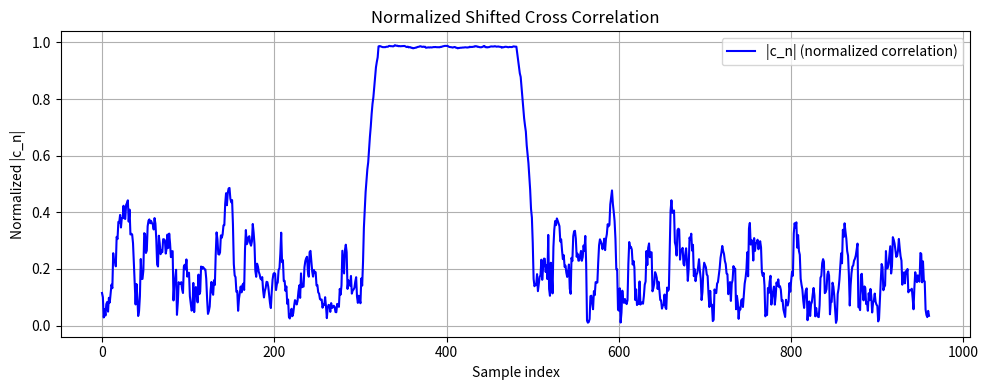

Generate this figure with matplotlib:
import math
import numpy as np
from matplotlib import pyplot
import matplotlib.pyplot as plt


def normalized_shifted_cross_correlation(sig, L):
    N = len(sig)
    result_len = N - 2 * L + 1
    if result_len <= 0:
        raise ValueError("Signal too short for given L")

    r_n = np.zeros(result_len)
    for i in range(result_len):
        part1 = sig[i: i + L]
        part2 = sig[i + L: i + 2 * L]
        numerator = np.abs(np.sum(part1 * np.conj(part2)))

        energy1 = np.sum(np.abs(part1) ** 2)
        energy2 = np.sum(np.abs(part2) ** 2)

        denominator = np.sqrt(energy1 * energy2)

        if denominator != 0:
            r_n[i] = numerator / denominator
        else:
            r_n[i] = 0.0

    return r_n


def detect_preamble_auto_correlation(signal, short_preamble_len):
    c_n = normalized_shifted_cross_correlation(signal, short_preamble_len)

    plt.figure(figsize=(10, 4))
    plt.plot(np.abs(c_n), label='|c_n| (normalized correlation)', color='blue')
    plt.title("Normalized Shifted Cross Correlation")
    plt.xlabel("Sample index")
    plt.ylabel("Normalized |c_n|")
    plt.grid(True)
    plt.legend()
    plt.tight_layout()
    plt.show()

    threshold = 0.95
    for i, val in enumerate(c_n):
        if val > threshold:
            return i
    return None


# This cell will test your implementation of `detect_preamble`
short_preamble_length = 20
signal_length = 1000
short_preamble = np.exp(2j * np.pi * np.random.random(short_preamble_length))
preamble = np.tile(short_preamble, 10)  # 重复十次
noise = np.random.normal(size=signal_length) + 1j * np.random.normal(size=signal_length)
signalA = 0.1 * noise
signalB = 0.1 * noise
preamble_start_idx = 321
signalB[preamble_start_idx:preamble_start_idx + len(preamble)] += preamble
# np.testing.assert_equal(detect_preamble_auto_correlation(signalA, short_preamble_length), None)
np.testing.assert_equal(
    detect_preamble_auto_correlation(signalB, short_preamble_length) in range(preamble_start_idx - 5,
                                                                              preamble_start_idx + 5), True)
